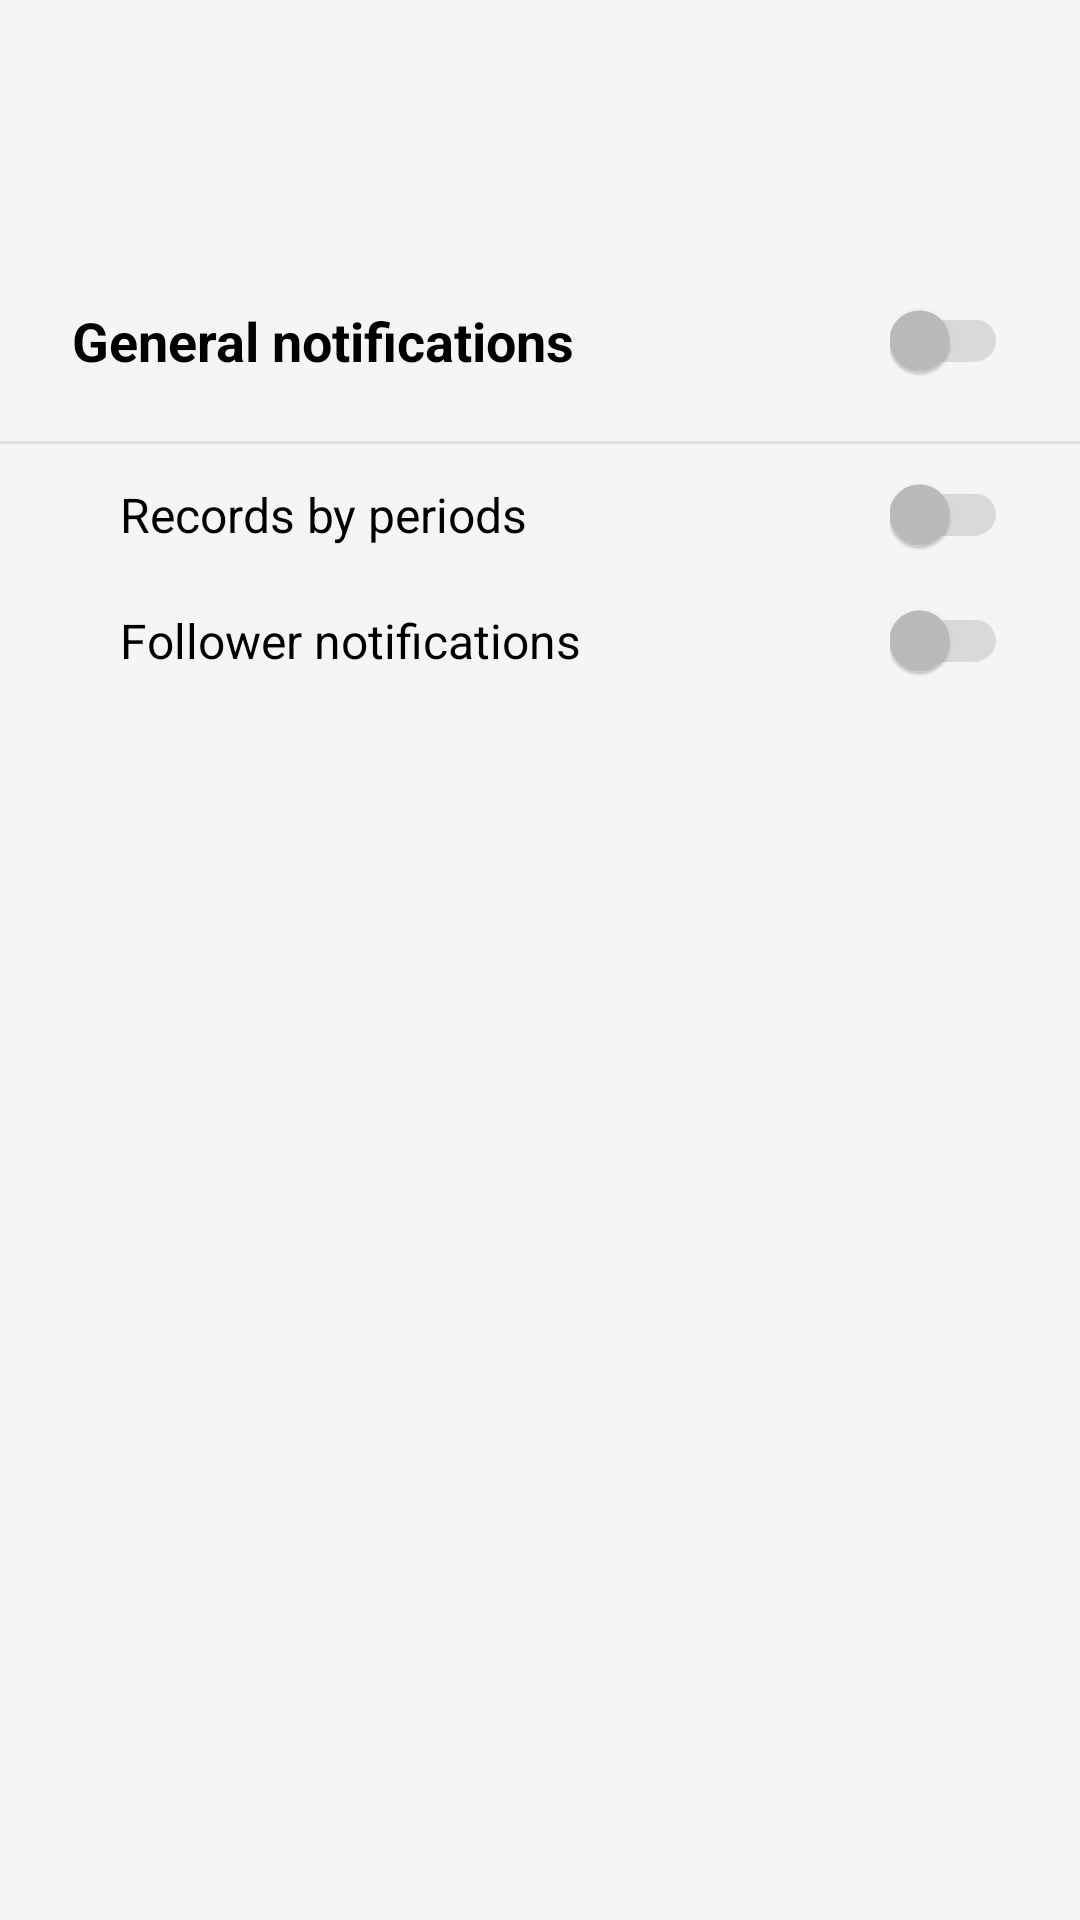

Layout XML and referenced resources for this Android screen:
<!-- AndroidManifest.xml: application theme Theme.MyNewTime -->
<!-- res/layout/layout_notifications.xml -->
<?xml version="1.0" encoding="utf-8"?>
<LinearLayout xmlns:android="http://schemas.android.com/apk/res/android"
    xmlns:app="http://schemas.android.com/apk/res-auto"
    android:layout_width="match_parent"
    android:layout_height="match_parent"
    android:orientation="vertical"
    android:background="@color/bgDynamic"
    android:paddingTop="@dimen/header_clearance">

    <LinearLayout
        android:layout_width="match_parent"
        android:layout_height="wrap_content"
        android:orientation="horizontal"
        android:gravity="center_vertical"
        android:paddingHorizontal="24dp"
        android:paddingVertical="20dp">

        <TextView
            android:layout_width="0dp"
            android:layout_height="wrap_content"
            android:layout_weight="1"
            android:text="@string/notif_general"
            android:textColor="@color/textDynamic"
            android:textSize="18sp"
            android:textStyle="bold" />

        <androidx.appcompat.widget.SwitchCompat
            android:id="@+id/switch_general"
            android:layout_width="wrap_content"
            android:layout_height="wrap_content"
            app:thumbTint="@color/switch_thumb_selector"
            app:trackTint="@color/switch_track_selector" />
    </LinearLayout>

    <View
        android:layout_width="match_parent"
        android:layout_height="1dp"
        android:background="@color/chartLineDynamic" />

    <LinearLayout 
        android:id="@+id/container_records"
        android:layout_width="match_parent"
        android:layout_height="wrap_content"
        android:orientation="horizontal"
        android:gravity="center_vertical"
        android:paddingStart="40dp"
        android:paddingEnd="24dp"
        android:paddingVertical="10dp">

        <TextView
            android:layout_width="0dp"
            android:layout_height="wrap_content"
            android:layout_weight="1"
            android:text="@string/notif_records"
            android:textColor="@color/textDynamic"
            android:textSize="16sp" /> <androidx.appcompat.widget.SwitchCompat
            android:id="@+id/switch_records"
            android:layout_width="wrap_content"
            android:layout_height="wrap_content"
            app:thumbTint="@color/switch_thumb_selector"
            app:trackTint="@color/switch_track_selector" />
    </LinearLayout>

    <LinearLayout
        android:id="@+id/container_followers"
        android:layout_width="match_parent"
        android:layout_height="wrap_content"
        android:orientation="horizontal"
        android:gravity="center_vertical"
        android:paddingStart="40dp"
        android:paddingEnd="24dp"
        android:paddingTop="5dp"
        android:paddingBottom="20dp">

        <TextView
            android:layout_width="0dp"
            android:layout_height="wrap_content"
            android:layout_weight="1"
            android:text="@string/notif_followers"
            android:textColor="@color/textDynamic"
            android:textSize="16sp" /> <androidx.appcompat.widget.SwitchCompat
            android:id="@+id/switch_followers"
            android:layout_width="wrap_content"
            android:layout_height="wrap_content"
            app:thumbTint="@color/switch_thumb_selector"
            app:trackTint="@color/switch_track_selector" />
    </LinearLayout>

</LinearLayout>
<!-- resources referenced by this layout -->
<resources>
  <color name="bgDynamic">#F5F5F5</color>
  <color name="chartLineDynamic">#E0E0E0</color>
  <color name="textDynamic">#000000</color>
  <dimen name="header_clearance">80dp</dimen>
  <string name="notif_followers">Follower notifications</string>
  <string name="notif_general">General notifications</string>
  <string name="notif_records">Records by periods</string>
  <style name="Theme.MyNewTime" parent="Theme.AppCompat.DayNight.NoActionBar">
          <item name="colorPrimary">@color/burgundyRed</item>
          
          <item name="colorPrimaryDark">@color/bgDynamic</item>
          <item name="android:windowBackground">@color/bgDynamic</item>
          
          <item name="colorAccent">@color/burgundyRed</item>
          <item name="colorControlHighlight">#33888888</item>
      </style>
  <color name="burgundyRed">#FA8072</color>
</resources>
